Run: headless pygame with SDL's dummy video driver; simulated clock (each Clock.tick advances the game by its frame time, no real sleeping); random seed 0; keys injected as events and as key.get_pressed() state; no mouse input.
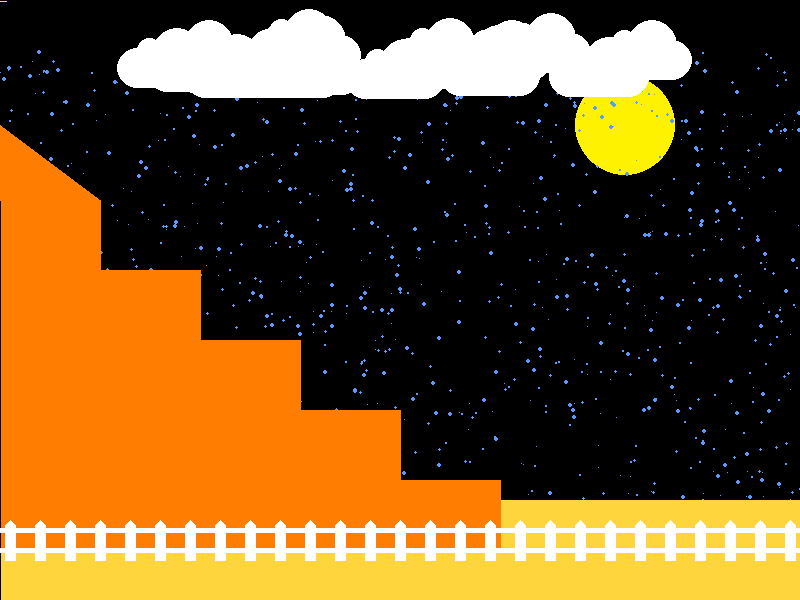
Frame 1 of 4 · flips 1–60 · no input
Frame 2 of 4 · flips 61–180 · tapped SPACE, RETURN · held RIGHT (→), D · screen unchanged from frame 1, image omitted
Frame 3 of 4 · flips 181–300 · held DOWN (↓), S · screen unchanged from frame 2, image omitted
Frame 4 of 4 · flips 301–420 · held LEFT (←), A, UP (↑), W · screen unchanged from frame 3, image omitted

The pygame program that drew these frames:

import pygame
import random
import math

# Initialize game engine
pygame.init()

# Window
SIZE = (800, 600)
TITLE = "Pyramid"
screen = pygame.display.set_mode(SIZE)
pygame.display.set_caption(TITLE)

# Timer
clock = pygame.time.Clock()
refresh_rate = 30

# Colors
RED = (255, 0, 0)
GREEN = (0, 125, 0)
BLUE = (91, 154, 255)
WHITE = (255, 255, 255)
BLACK = (0, 0, 0)
YELLOW = (255, 242, 0)
DUST = (255, 125, 0)
SAND = (255, 213, 61)
            
    # Drawing code
''' sky '''
screen.fill(BLACK)
''' sun '''
pygame.draw.ellipse(screen, YELLOW, [575, 75, 100, 100])


rain = []
for i in range (1000):
    x = random.randrange(0,800)
    y = random.randrange(50,500)
    r = random.randrange(1,5)
    n = (x, y, r, r)
    rain.append(n)
    
def draw_clouds(loc):
    x, y = loc
    pygame.draw.ellipse(screen, WHITE, [x, y + 20, 40 , 40])
    pygame.draw.ellipse(screen, WHITE, [x + 60, y + 20, 40 , 40])
    pygame.draw.ellipse(screen, WHITE, [x + 20, y + 10, 25, 25])
    pygame.draw.ellipse(screen, WHITE, [x + 35, y, 50, 50])
    pygame.draw.rect(screen, WHITE, [x + 20, y + 20, 60, 40])
    
    

def draw_grass():
    pygame.draw.rect(screen, SAND, [50, 100, 300, 200])
    pygame.draw.rect(screen, YELLOW, [50, 100, 300, 200])
    
def draw_fence(y) :
    
    y = 520
    for x in range(5, 800, 30):
        pygame.draw.polygon(screen, WHITE, [[x+5, y], [x+10, y+5], [x+10, y+40], [x, y+40],[x, y+5]])
    pygame.draw.line(screen, WHITE, [0, 530], [800, 530], 5)
    pygame.draw.line(screen, WHITE, [0, 550], [800, 550], 5)

def house():
    pygame.draw.rect(screen, SAND, [1, 500, 800, 100])
    pygame.draw.line(screen, SAND, [1, 1], [1,1], 10)
    pygame.draw.rect(screen, DUST, [1, 480, 500, 70])
    pygame.draw.rect(screen, DUST, [1, 410, 400, 70])
    pygame.draw.rect(screen, DUST, [1, 340, 300, 70])
    pygame.draw.rect(screen, DUST, [1, 270, 200, 70])
    pygame.draw.rect(screen, DUST, [1, 200, 100, 70]) 
    pygame.draw.polygon(screen,DUST
                        ,[[0,125], [-140,200], [100,200]])
   

clouds_locs = []
for i in range (20):
    x = random.randrange (0,600)
    y = random.randrange (0,50)
    loc = [x, y]
    clouds_locs.append(loc)

    
        
   
# Game loop
done = False

while not done:
    # Event processing
    for event in pygame.event.get():
        if event.type == pygame.QUIT:
            done = True



    # Game logic

 



    # Update screen
    pygame.display.flip()
    clock.tick(refresh_rate)
    for n in rain:
        pygame.draw.ellipse(screen, BLUE, n)
    for loc in clouds_locs:
        draw_clouds(loc)
    house()
    draw_fence(100)        


# Close window and quit
pygame.quit()
